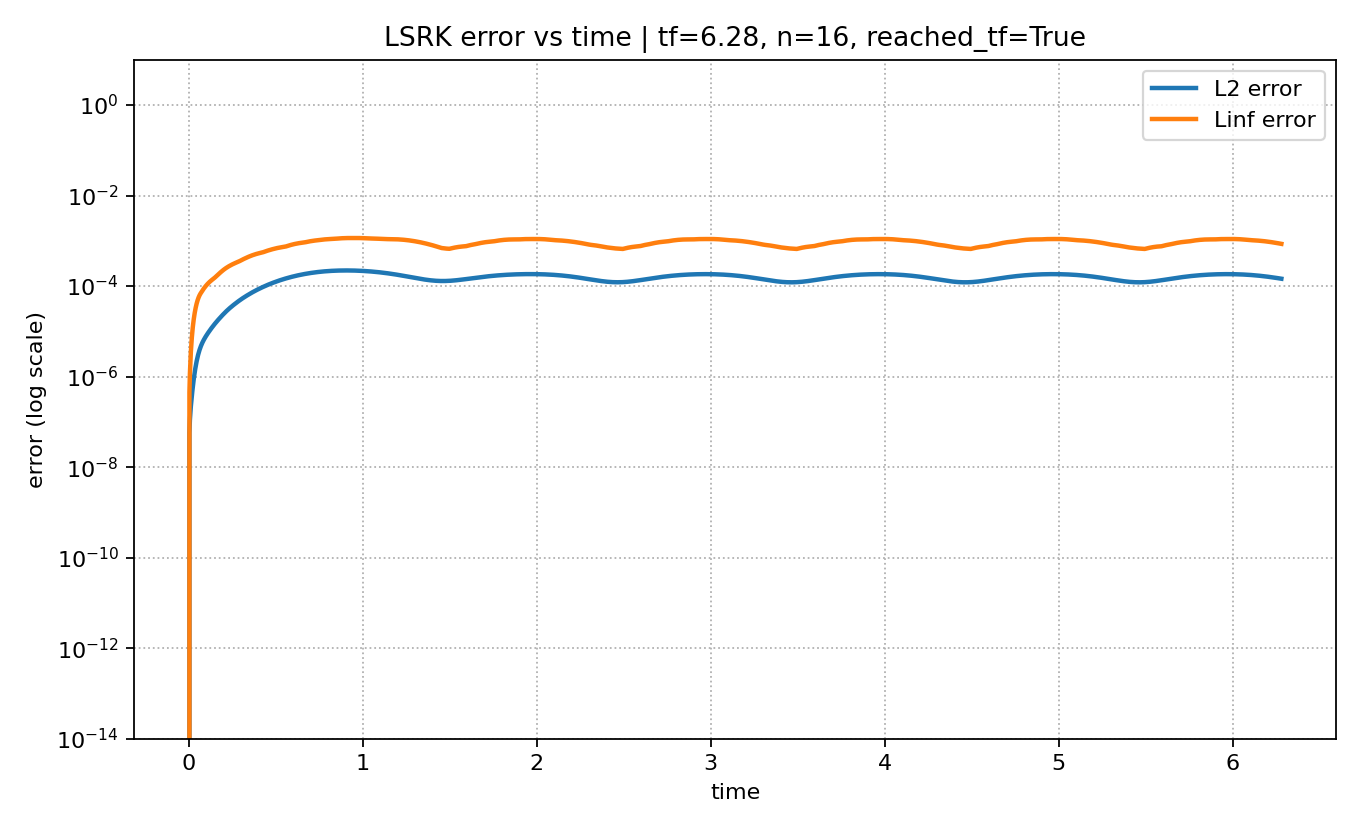

The file beside this chart, header and first rows:
time, L2_error, Linf_error, max_abs_q
0.0, 0.0, 0.0, 1.0
0.002762, 5.761992533967785e-08, 4.5197516338694316e-07, 1
0.005524, 1.1131385722365694e-07, 1.1661220717315568e-06, 0.9999
0.008286, 1.6433181855364145e-07, 2.1829850160998143e-06, 1
0.01105, 2.2234040835645467e-07, 3.5348215614364187e-06, 0.9999
0.01381, 2.907452294546415e-07, 5.23670321644909e-06, 1
0.01657, 3.7347980809494644e-07, 7.2865891068557564e-06, 1
0.01933, 4.730323073667679e-07, 9.669054258046317e-06, 1
0.0221, 5.908350074328054e-07, 1.2359709950462983e-05, 1
0.02486, 7.275885377062423e-07, 1.5328807117409582e-05, 0.9999
0.02762, 8.834596921364358e-07, 1.8543500645312738e-05, 1
0.03038, 1.0581931223649847e-06, 2.1968872449068533e-05, 1
0.03315, 1.251172650424674e-06, 2.556812784282325e-05, 0.9999
0.03591, 1.4614564726505065e-06, 2.9302465811509304e-05, 1
0.03867, 1.6878056158128235e-06, 3.3131057280477716e-05, 0.9998
0.04143, 1.928720058664437e-06, 3.7011418713206456e-05, 1
0.04419, 2.18248999985913e-06, 4.090029996278721e-05, 1
0.04696, 2.4472628364846787e-06, 4.475505599638163e-05, 1
0.04972, 2.721121487607606e-06, 4.853536432580796e-05, 0.9999
0.05248, 3.002167280477814e-06, 5.2205090704082746e-05, 1
0.05524, 3.2886001990290678e-06, 5.573409077269664e-05, 1
0.058, 3.578790082720571e-06, 5.909975441975579e-05, 1
0.06077, 3.871333749119921e-06, 6.228814039599406e-05, 1
0.06353, 4.165094666564072e-06, 6.52945998478871e-05, 1
0.06629, 4.459223571952359e-06, 6.812384022769624e-05, 1
0.06905, 4.753160220400539e-06, 7.078942995791815e-05, 1
0.07182, 5.046618148805132e-06, 7.348524127664957e-05, 1
0.07458, 5.33955577955306e-06, 7.648338978027969e-05, 0.9999
0.07734, 5.632138212587427e-06, 7.946164541949852e-05, 1
0.0801, 5.924694514784178e-06, 8.242955141973818e-05, 1
0.08286, 6.217675147369562e-06, 8.539460096929075e-05, 1
0.08563, 6.5116134013139225e-06, 8.836202760587053e-05, 0.9999
0.08839, 6.80709347717852e-06, 9.133476941391994e-05, 1
0.09115, 7.104726366679799e-06, 9.431358305256321e-05, 1
0.09391, 7.40513323594247e-06, 9.729727793750254e-05, 1
0.09667, 7.708934827855902e-06, 0.0001003, 1
0.09944, 8.016744681732681e-06, 0.0001033, 0.9999
0.1022, 8.329163800084547e-06, 0.0001062, 0.9999
0.105, 8.646774746195637e-06, 0.0001092, 1
0.1077, 8.970133901951539e-06, 0.0001122, 1
0.1105, 9.299761557856137e-06, 0.0001151, 1
0.1132, 9.636130432776524e-06, 0.000118, 0.9999
0.116, 9.979653937794393e-06, 0.0001208, 1
0.1188, 1.033067588197767e-05, 0.0001237, 1
0.1215, 1.0689463317363496e-05, 0.0001265, 1
0.1243, 1.1056203872678599e-05, 0.0001292, 1
0.1271, 1.1431008328522731e-05, 0.0001319, 1
0.1298, 1.1813918476305586e-05, 0.0001346, 0.9999
0.1326, 1.220491962034072e-05, 0.0001372, 1
0.1353, 1.2603956543238123e-05, 0.0001398, 0.9999
0.1381, 1.3010951429178857e-05, 0.0001424, 1
0.1409, 1.3425822149943552e-05, 0.0001449, 1
0.1436, 1.3848499436021389e-05, 0.0001474, 1
0.1464, 1.4278941721961757e-05, 0.0001508, 1
0.1492, 1.4717146799628482e-05, 0.0001543, 0.9998
0.1519, 1.5163159763071023e-05, 0.0001579, 1
0.1547, 1.5617077035737015e-05, 0.0001616, 1
0.1574, 1.6079046506259215e-05, 0.0001653, 1
0.1602, 1.6549263960464984e-05, 0.0001691, 1
0.163, 1.702796610423556e-05, 0.000173, 0.9998
... 2,215 more rows
